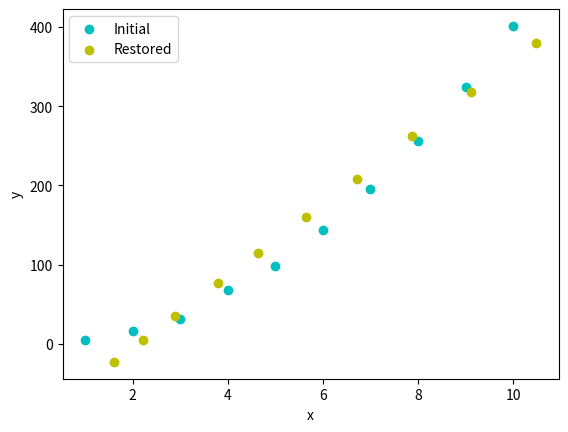

Recreate this plot in Python.
import numpy as np
from matplotlib import pyplot as plt


def normalize(X):
    '''
      Normalise data before processing
      Return normalized data and normalization parameters
    '''
    num = X.shape[1]
    norm_params = np.zeros((2, num))
    norm_params[0] = X.mean(axis=0)
    norm_params[1] = X.std(axis=0, ddof=1)
    norm_X = (X - norm_params[0]) / norm_params[1]

    return norm_X, norm_params


def transform(X, n_components):

    u, s, v = np.linalg.svd(X)
    e_vect = v.astype(float)
    e_vect_reduced = e_vect[:, :n_components]
    new_X = np.dot(X, e_vect_reduced)

    return new_X, e_vect_reduced

def restore(X_reduced, evect_reduced, norm_params):
    return (np.dot(X_reduced, evect_reduced.T) * norm_params[1]) + norm_params[0]


def main():
    points = 10
    X = np.zeros((points, 2))
    x = np.arange(1, points + 1)
    y = 4 * x * x + np.random.randn(points) * 2
    X[:, 1] = y
    X[:, 0] = x
    number_of_components = 1

    # normalization
    X_norm, norm_params = normalize(np.copy(X))

    # dimension reduction
    X_reduced, evect_reduced = transform(X_norm, number_of_components)

    # restoring dimensions
    restored_X = restore(X_reduced, evect_reduced, norm_params)

    plt.figure()
    plt.scatter(X[:, 0], X[:, 1], color='c', label='Initial')
    plt.scatter(restored_X[:, 0], restored_X[:, 1], color='y', label='Restored')
    plt.legend(loc='best')
    plt.xlabel('x')
    plt.ylabel('y')
    plt.show()

if __name__ == "__main__":
    main()
